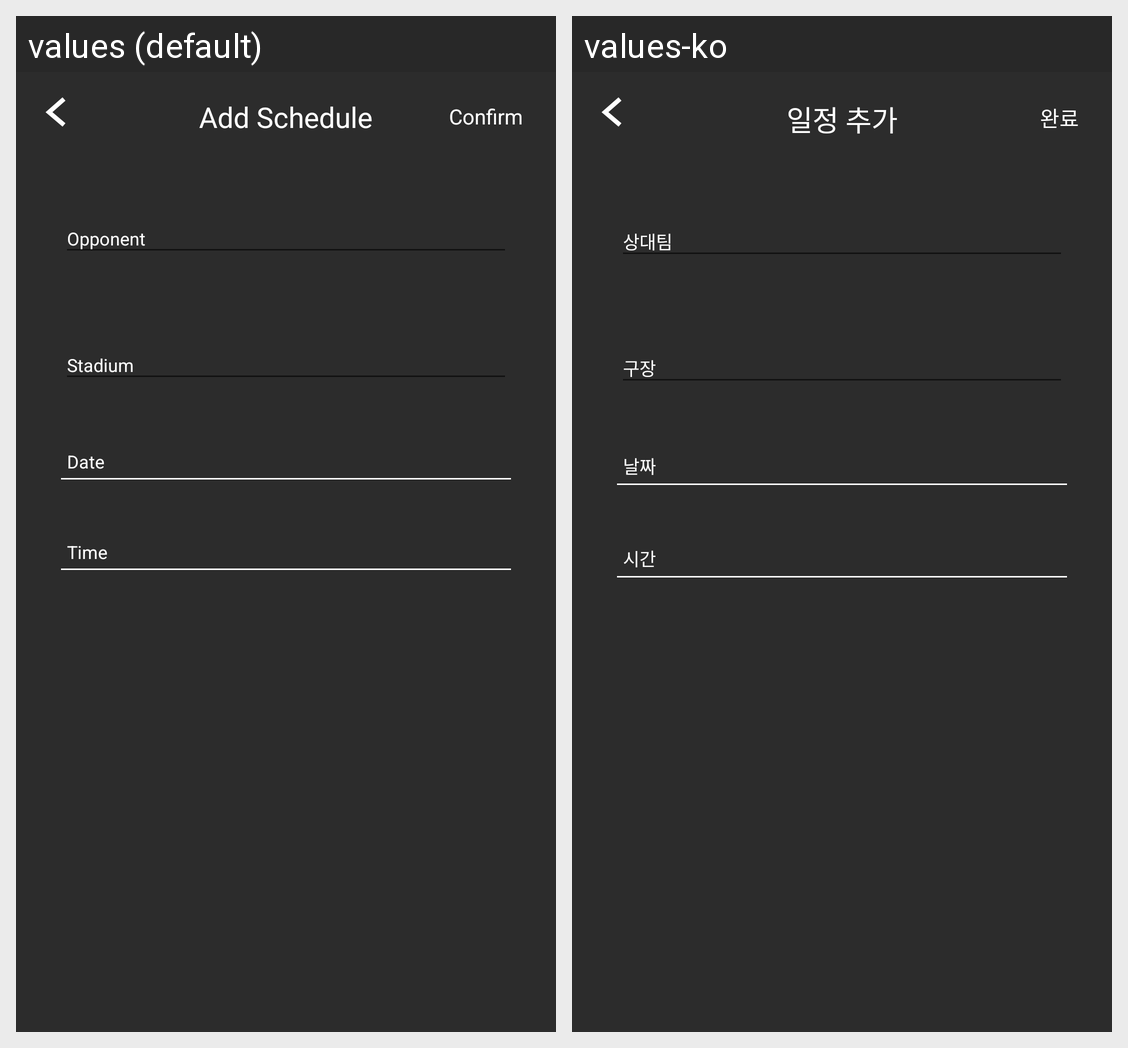

For this localized Android screen grid, give each drawn string resource with its value in every locale shown.
Android screen res/layout/activity_add_schedule.xml rendered under 2 locales, left to right: values (default), values-ko. Device: Nexus 5 (rendered at 1080×1920; each locale shown at half size, 540×960, under a caption strip naming it); theme AppTheme.NoActionBar.
Strings drawn on this screen, with the default value and each locale's value (text and hints the layout hard-codes, and strings that could not be matched under every locale, appear in the picture but are not listed):

add_schedule
  values: Add Schedule
  values-ko: 일정 추가

signup_confirm
  values: Confirm
  values-ko: 완료

opponent
  values: Opponent
  values-ko: 상대팀

stadium
  values: Stadium
  values-ko: 구장

date
  values: Date
  values-ko: 날짜

time
  values: Time
  values-ko: 시간
